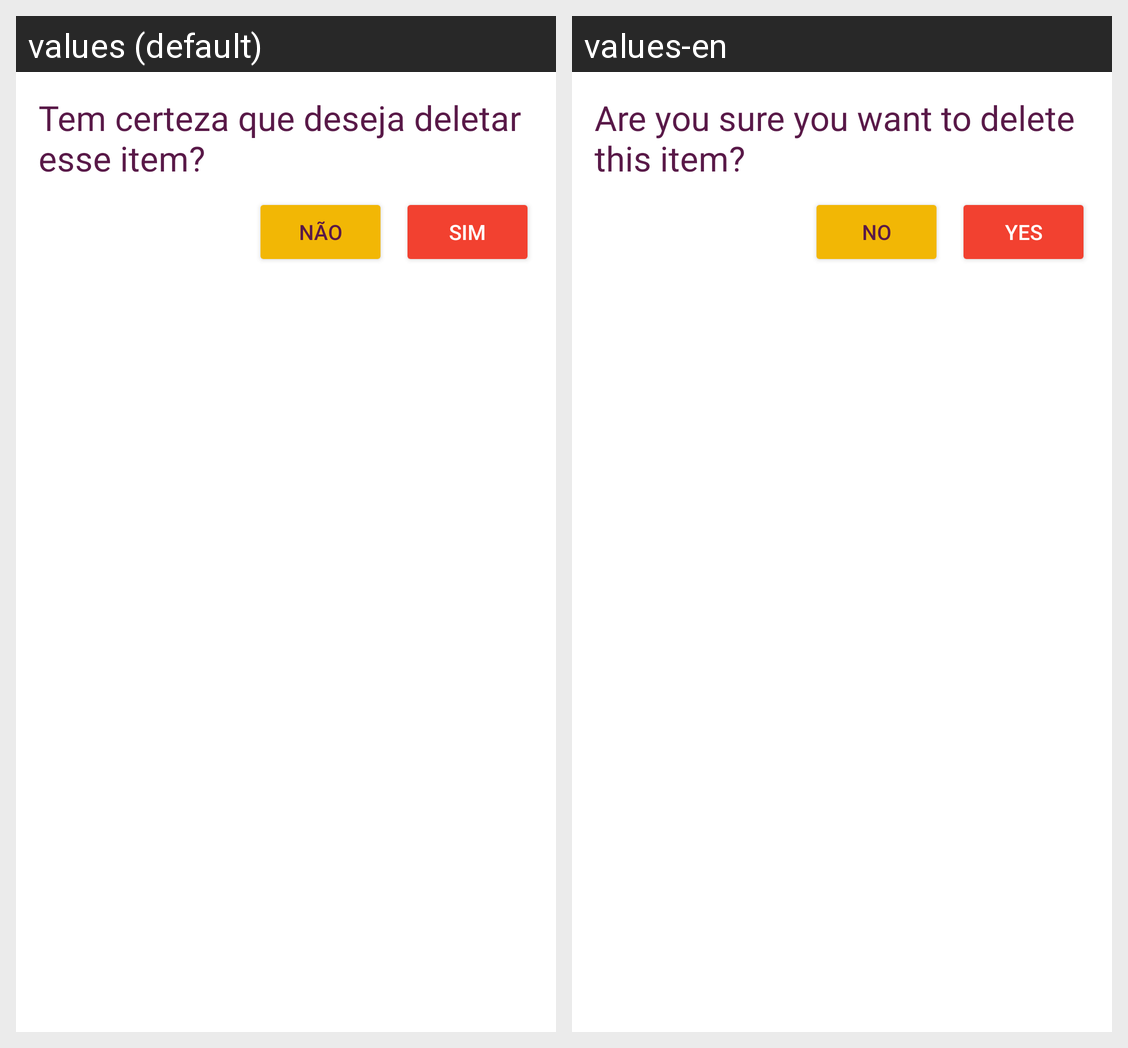

This grid shows one Android layout under two languages. Give, for every string resource on the screen, its name, the default text and each shown locale's text.
Android screen res/layout/delete_dialog.xml rendered under 2 locales, left to right: values (default), values-en. Device: Nexus 5 (rendered at 1080×1920; each locale shown at half size, 540×960, under a caption strip naming it); theme Theme.GestorDePerfumaria.
Strings drawn on this screen, with the default value and each locale's value (text and hints the layout hard-codes, and strings that could not be matched under every locale, appear in the picture but are not listed):

delete
  values: Tem certeza que deseja deletar esse item?
  values-en: Are you sure you want to delete this item?

sim
  values: Sim
  values-en: Yes
